Labelled photos from "train_test_data", an image-classification folder in kmk9461/Interests_Portfolio. The possible labels are: crochet stitches, knitting stitches.

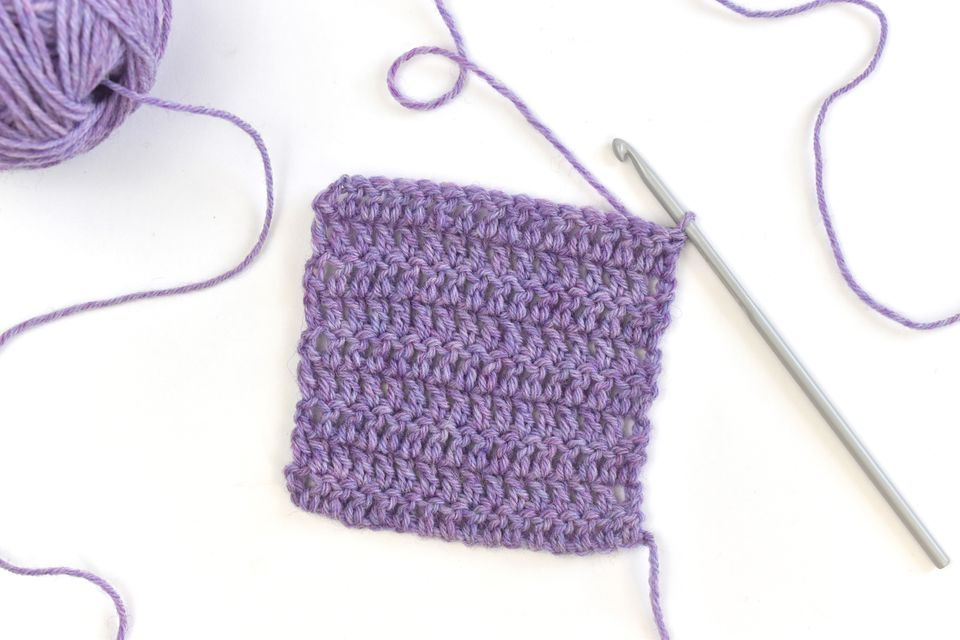
Label: crochet stitches

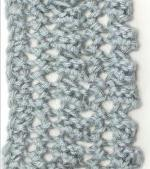
Label: knitting stitches

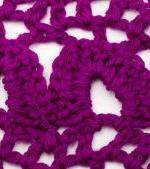
Label: crochet stitches

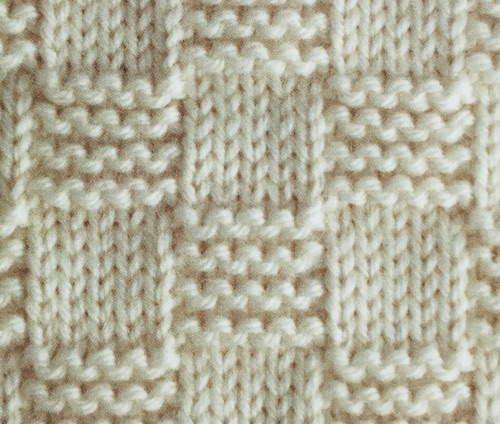
Label: knitting stitches

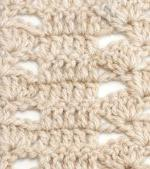
Label: crochet stitches

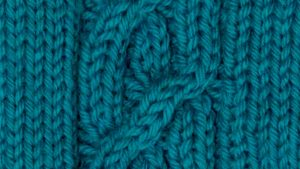
Label: knitting stitches
